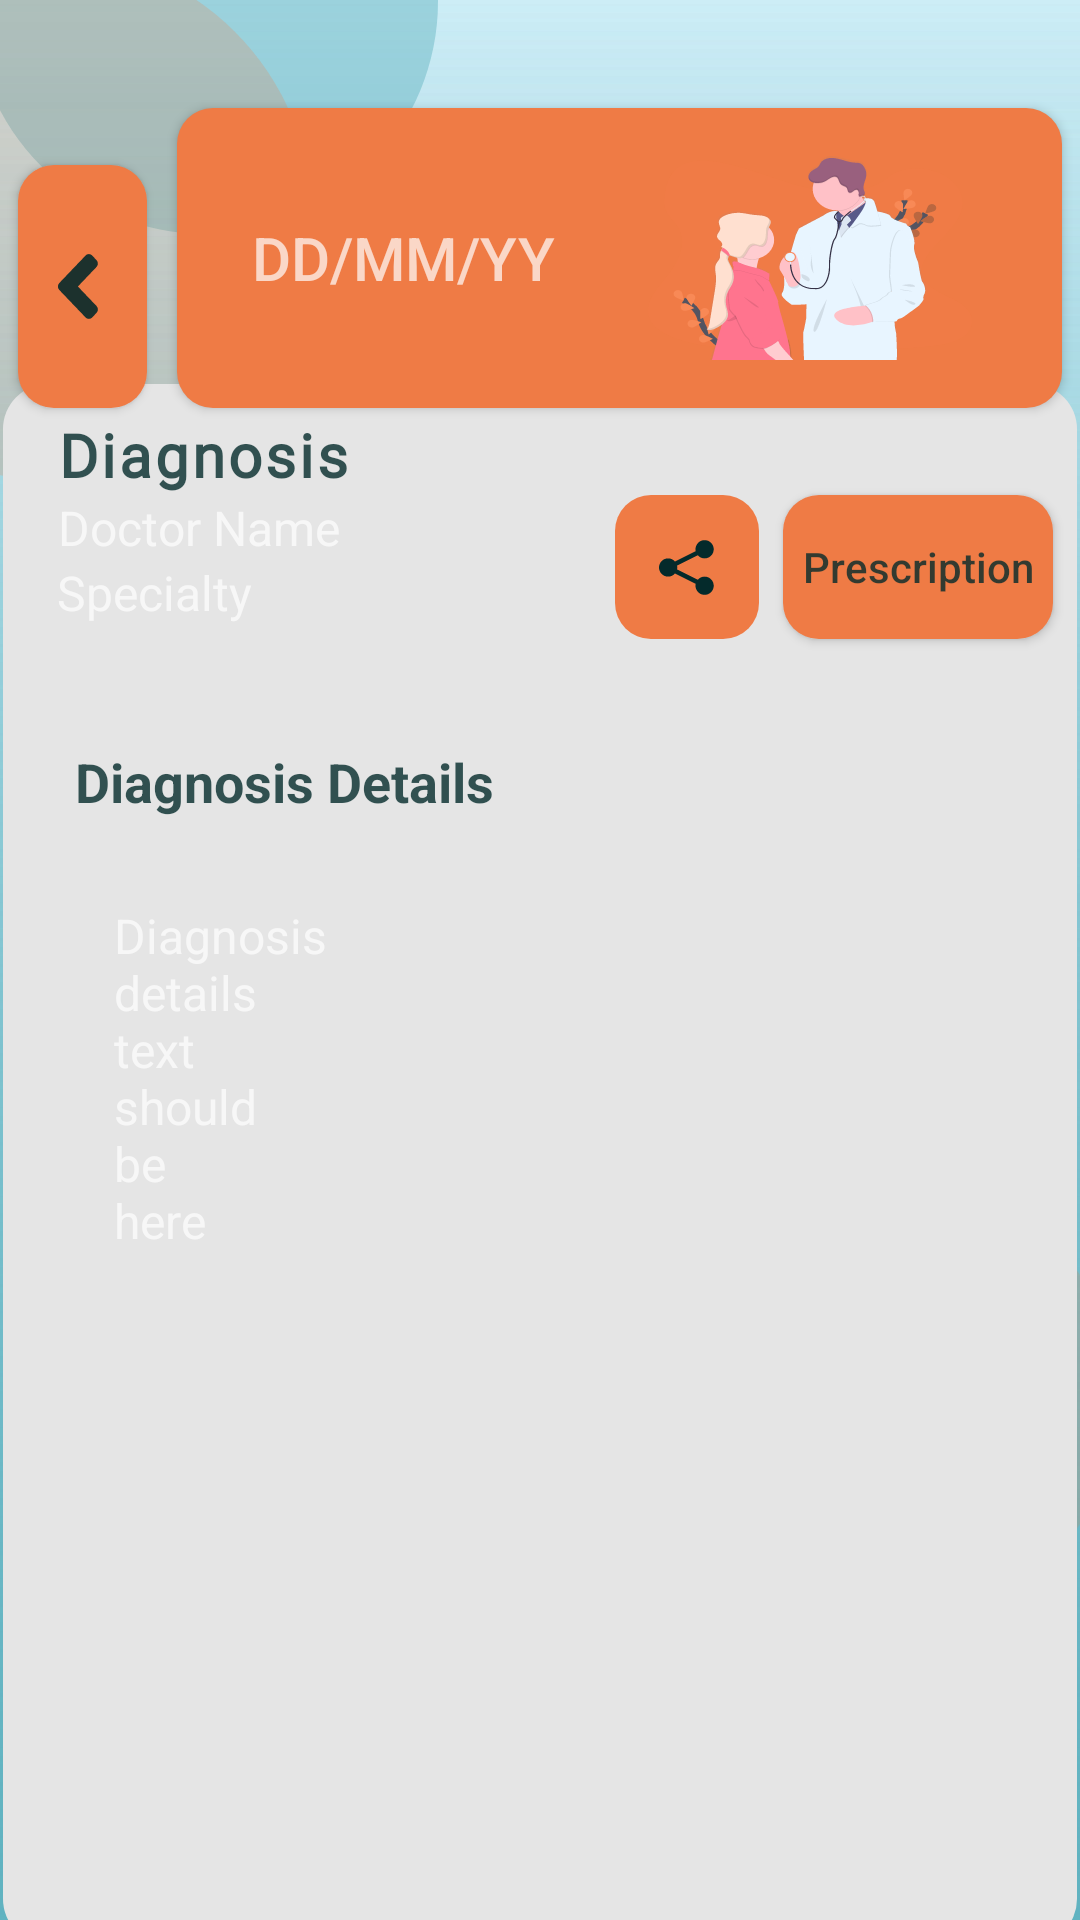

Here is an Android app screen rendered from its layout file. Give the layout XML and the strings, colors and styles it references.
<!-- AndroidManifest.xml: application theme splash_screen -->
<!-- res/layout/diagnosis_fragment.xml -->
<?xml version="1.0" encoding="utf-8"?>
<androidx.constraintlayout.widget.ConstraintLayout xmlns:android="http://schemas.android.com/apk/res/android"
    xmlns:app="http://schemas.android.com/apk/res-auto"
    xmlns:tools="http://schemas.android.com/tools"
    android:layout_width="match_parent"
    android:layout_height="match_parent"
    android:background="@drawable/ic_background_group"
    tools:context=".fragments.DiagnosisFragment">

    <Button
        android:id="@+id/buttonDiagnosisDate"
        android:layout_width="295dp"
        android:layout_height="100dp"
        android:layout_marginStart="10dp"
        android:layout_marginTop="36dp"
        android:layout_marginEnd="22dp"
        android:background="@drawable/mandarin_border_12dp"
        android:clickable="false"
        android:drawableEnd="@drawable/ic_diagnosis"
        android:hint="@string/prescription_header"
        android:paddingStart="25dp"
        android:paddingEnd="30dp"
        android:textAlignment="viewStart"
        android:textAllCaps="false"
        android:textColor="@color/rich_black_80"
        android:textSize="20dp"
        app:layout_constraintEnd_toEndOf="parent"
        app:layout_constraintHorizontal_bias="0.5"
        app:layout_constraintStart_toEndOf="@+id/buttonBack"
        app:layout_constraintTop_toTopOf="parent" />

    <Button
        android:id="@+id/buttonBack"
        android:layout_width="43dp"
        android:layout_height="81dp"
        android:layout_marginStart="22dp"
        android:layout_marginTop="55dp"
        android:background="@drawable/mandarin_border_12dp"
        android:drawableStart="@drawable/ic_back_arrow"
        android:paddingHorizontal="13dp"
        app:layout_constraintEnd_toStartOf="@+id/buttonDiagnosisDate"
        app:layout_constraintHorizontal_bias="0.5"
        app:layout_constraintStart_toStartOf="parent"
        app:layout_constraintTop_toTopOf="parent"
        tools:ignore="TouchTargetSizeCheck,SpeakableTextPresentCheck" />


    <View
        android:id="@+id/viewDiagnosisBackground"
        android:layout_width="358dp"
        android:layout_height="520dp"
        android:layout_marginVertical="20dp"
        android:background="@drawable/light_gray_border"
        android:orientation="vertical"
        app:layout_constraintBottom_toBottomOf="parent"
        app:layout_constraintEnd_toEndOf="parent"
        app:layout_constraintHorizontal_bias="0.5"
        app:layout_constraintStart_toStartOf="parent"
        app:layout_constraintTop_toBottomOf="@+id/buttonDiagnosisDate" />

    <TextView
        android:id="@+id/textViewDiagnosisTitle"
        style="@style/prescription_title"
        android:layout_width="wrap_content"
        android:layout_height="wrap_content"
        android:paddingHorizontal="18dp"
        android:paddingTop="10dp"
        android:text="@string/diagnosis"
        android:textAlignment="center"
        android:textAllCaps="false"
        android:textColor="@color/rich_black_80"
        android:textSize="20dp"
        android:textStyle="bold"
        app:layout_constraintStart_toStartOf="@+id/viewDiagnosisBackground"
        app:layout_constraintTop_toTopOf="@+id/viewDiagnosisBackground" />

    <TextView
        android:id="@+id/textViewDiagnosisDetails"
        android:layout_width="wrap_content"
        android:layout_height="wrap_content"
        android:layout_marginHorizontal="5dp"
        android:layout_marginTop="40dp"
        android:text="@string/diagnosis_details"
        android:textAlignment="center"
        android:textAllCaps="false"
        android:textColor="@color/rich_black_80"
        android:textSize="18dp"
        android:textStyle="bold"
        app:layout_constraintStart_toStartOf="@+id/scrollViewMedicationsList"
        app:layout_constraintTop_toBottomOf="@+id/textViewDiagnosisDoctorProfession" />

    <ScrollView
        android:id="@+id/scrollViewMedicationsList"
        android:layout_width="320dp"
        android:layout_height="350dp"
        android:layout_marginTop="5dp"
        android:layout_marginBottom="10dp"

        android:background="@drawable/white_border"
        app:layout_constraintBottom_toBottomOf="@+id/viewDiagnosisBackground"
        app:layout_constraintEnd_toEndOf="@+id/viewDiagnosisBackground"
        app:layout_constraintStart_toStartOf="@+id/viewDiagnosisBackground"
        app:layout_constraintTop_toBottomOf="@+id/textViewDiagnosisDetails">

        <TextView
            android:id="@+id/diagnosisDetails"
            android:layout_width="wrap_content"
            android:layout_height="wrap_content"
            android:hint="@string/diagnosis_text"
            android:padding="18dp"
            android:textAlignment="viewStart"
            android:textAllCaps="false"
            android:textColor="@color/rich_black_80"
            android:textSize="16dp" />

    </ScrollView>

    <TextView
        android:id="@+id/textViewDiagnosisDoctor"
        android:layout_width="wrap_content"
        android:layout_height="wrap_content"
        android:hint="@string/doctor_name"
        android:paddingHorizontal="18dp"
        android:textAlignment="center"
        android:textAllCaps="false"
        android:textColor="@color/rich_black_80"
        android:textSize="16dp"
        app:layout_constraintStart_toStartOf="@+id/viewDiagnosisBackground"
        app:layout_constraintTop_toBottomOf="@+id/textViewDiagnosisTitle" />

    <TextView
        android:id="@+id/textViewDiagnosisDoctorProfession"
        android:layout_width="wrap_content"
        android:layout_height="wrap_content"
        android:hint="@string/doctor_specialty"
        android:paddingHorizontal="18dp"
        android:textAlignment="center"
        android:textAllCaps="false"
        android:textColor="@color/rich_black_80"
        android:textSize="16dp"
        app:layout_constraintStart_toStartOf="@+id/viewDiagnosisBackground"
        app:layout_constraintTop_toBottomOf="@+id/textViewDiagnosisDoctor" />

    <ImageButton
        android:id="@+id/imageButtonShareDiagnosis"
        android:layout_width="48dp"
        android:layout_height="48dp"
        android:layout_marginEnd="8dp"
        android:background="@drawable/mandarin_border_12dp"
        android:src="@drawable/ic_share"
        app:layout_constraintEnd_toStartOf="@+id/buttonPrescription"
        app:layout_constraintTop_toBottomOf="@+id/textViewDiagnosisTitle" />

    <Button
        android:id="@+id/buttonPrescription"
        android:layout_width="90dp"
        android:layout_height="wrap_content"
        android:layout_marginEnd="8dp"
        android:background="@drawable/mandarin_border_12dp"
        android:text="@string/prescription"
        android:textAllCaps="false"
        android:textColor="@color/rich_black_80"
        android:textSize="14dp"
        app:layout_constraintEnd_toEndOf="@+id/viewDiagnosisBackground"
        app:layout_constraintTop_toBottomOf="@+id/textViewDiagnosisTitle" />


</androidx.constraintlayout.widget.ConstraintLayout>
<!-- resources referenced by this layout -->
<resources>
  <color name="rich_black_80">#CC042A2B</color>
  <!-- drawable ic_back_arrow (drawable) -->
  <vector xmlns:android="http://schemas.android.com/apk/res/android"
      android:width="14dp"
      android:height="23dp"
      android:viewportWidth="14"
      android:viewportHeight="23">
    <path
        android:pathData="M0.754,10.3529L9.5274,1.1757C10.1338,0.5414 11.1144,0.5414 11.7144,1.1757L13.1723,2.7008C13.7787,3.3351 13.7787,4.3607 13.1723,4.9883L6.9599,11.5L13.1788,18.005C13.7852,18.6393 13.7852,19.665 13.1788,20.2925L11.7208,21.8243C11.1144,22.4586 10.1339,22.4586 9.5339,21.8243L0.7604,12.6472C0.1476,12.0129 0.1476,10.9872 0.754,10.3529Z"
        android:fillColor="#042A2B"
        android:fillAlpha="0.9"/>
  </vector>
  <!-- drawable light_gray_border (drawable) -->
  <?xml version="1.0" encoding="utf-8"?>
  <shape xmlns:android="http://schemas.android.com/apk/res/android"
      android:shape="rectangle"
      android:padding="10dp">
  
      <solid android:color="@color/light_gray" />
      <corners
          android:bottomRightRadius="15dp"
          android:bottomLeftRadius="15dp"
          android:topLeftRadius="15dp"
          android:topRightRadius="15dp" />
  </shape>
  <!-- drawable mandarin_border_12dp (drawable) -->
  <?xml version="1.0" encoding="utf-8"?>
  <shape xmlns:android="http://schemas.android.com/apk/res/android"
      android:shape="rectangle"
      android:padding="10dp">
  
      <solid android:color="@color/mandarin" />
      <corners
          android:bottomRightRadius="12dp"
          android:bottomLeftRadius="12dp"
          android:topLeftRadius="12dp"
          android:topRightRadius="12dp" />
  </shape>
  <string name="diagnosis" lang="en">Diagnosis</string>
  <string name="diagnosis_details">Diagnosis Details</string>
  <string name="diagnosis_text" translatable="false">Diagnosis\ndetails\ntext\nshould\nbe\nhere</string>
  <string name="doctor_name" lang="en" translatable="false">Doctor Name</string>
  <string name="doctor_specialty" lang="en">Specialty</string>
  <string name="prescription">Prescription</string>
  <string name="prescription_header" lang="en" translatable="false">DD/MM/YY</string>
  <style name="prescription_title">
          <item name="android:fontFamily">@font/poppins</item>
          <item name="android:letterSpacing">0.05</item>
      </style>
  <style name="splash_screen" parent="Theme.AppCompat.NoActionBar">
          <item name="android:forceDarkAllowed" tools:targetApi="q">false</item>
          <item name="android:windowBackground">@drawable/splash_image</item>
          <item name="colorPrimary">@color/mandarin</item>
          <item name="colorPrimaryVariant">@color/vermilion</item>
          <item name="colorPrimaryDark">@color/mandarin</item>
          <item name="colorOnPrimary">@color/white</item>
          <item name="colorAccent">@color/maximum_blue</item>
      </style>
  <color name="light_gray">#E5E5E5</color>
  <color name="mandarin">#EF7B45</color>
  <!-- drawable splash_image (drawable) -->
  <?xml version="1.0" encoding="utf-8"?>
  <layer-list xmlns:android="http://schemas.android.com/apk/res/android">
      <item android:drawable="@drawable/ic_background" />
      <item android:drawable="@drawable/ic_app_logo" android:gravity="center" />
  </layer-list>
  <color name="vermilion">#D84727</color>
  <color name="white">#FFFFFF</color>
  <color name="maximum_blue">#5EB1BF</color>
</resources>
